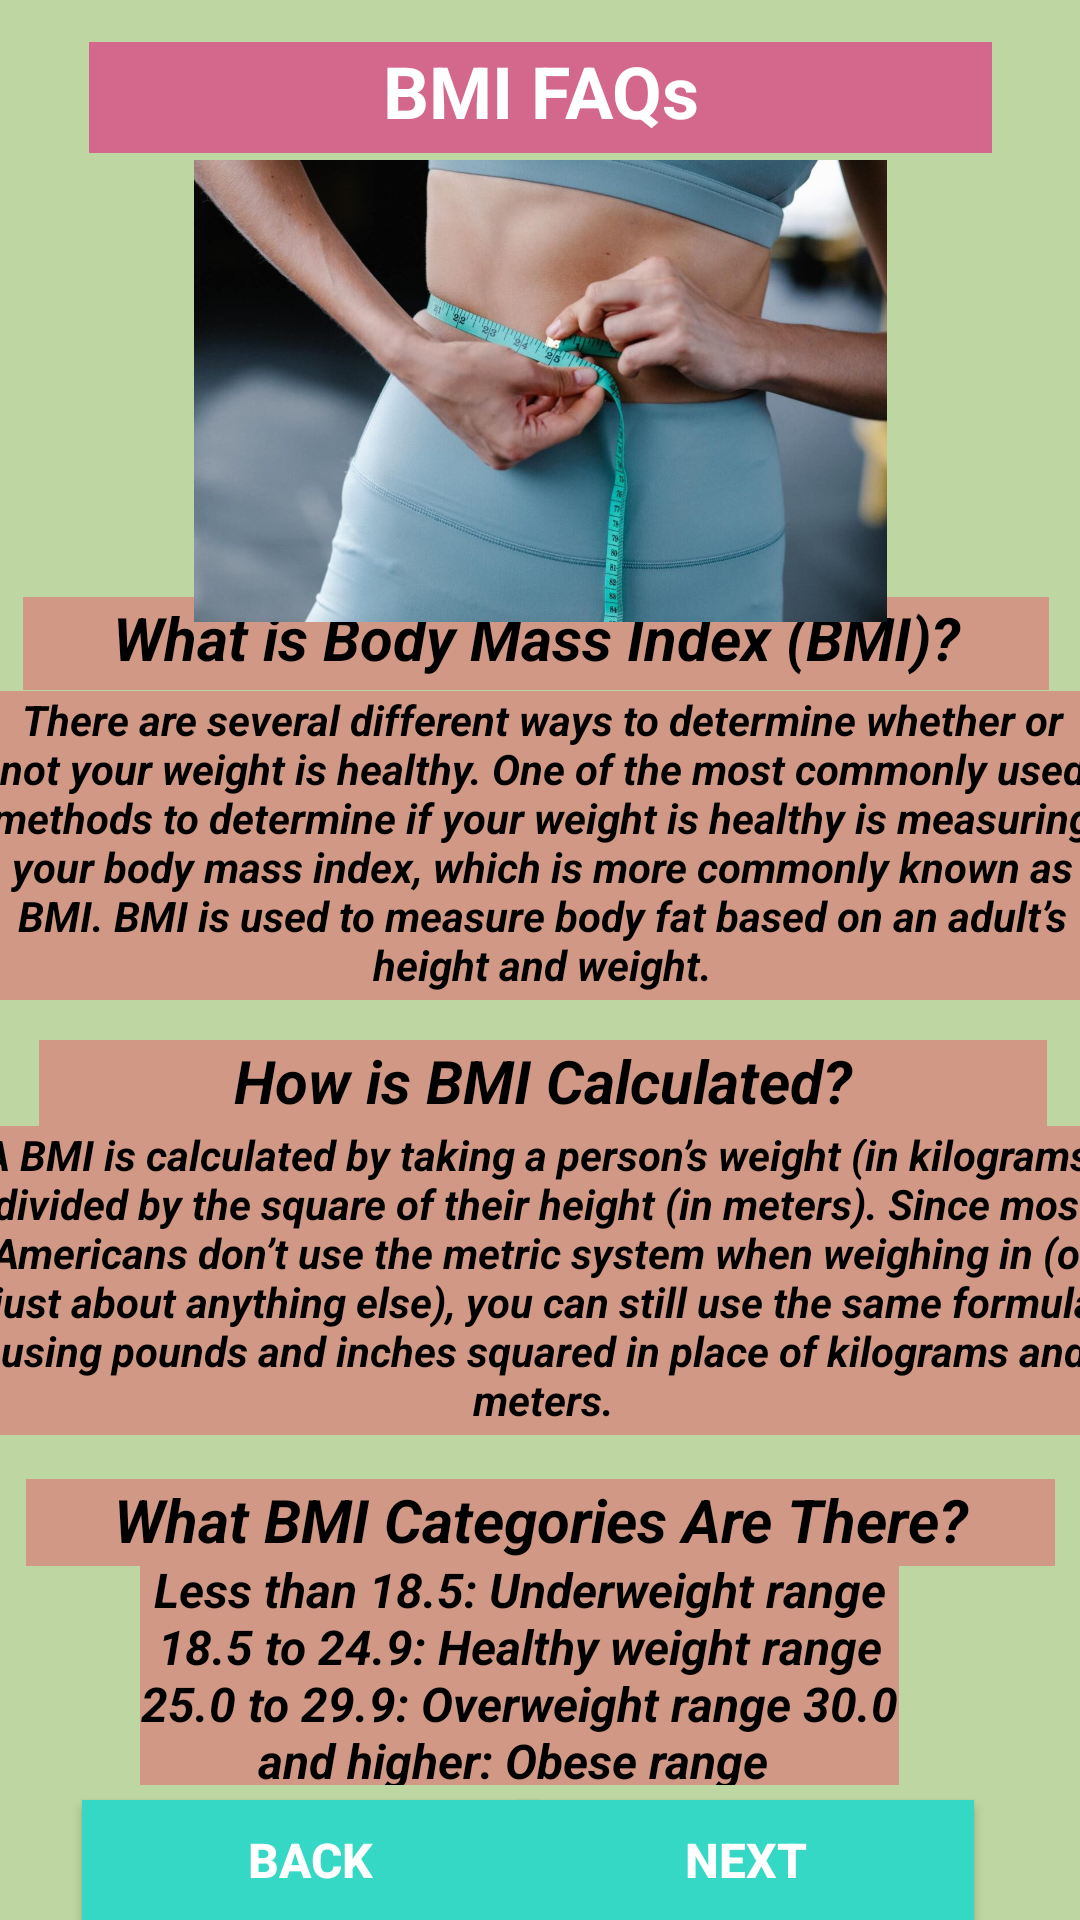

Layout XML and referenced resources for this Android screen:
<!-- AndroidManifest.xml: application theme Theme.ProCRUD -->
<!-- res/layout/activity_faq.xml -->
<?xml version="1.0" encoding="utf-8"?>
<androidx.constraintlayout.widget.ConstraintLayout xmlns:android="http://schemas.android.com/apk/res/android"
    xmlns:app="http://schemas.android.com/apk/res-auto"
    xmlns:tools="http://schemas.android.com/tools"
    android:layout_width="match_parent"
    android:layout_height="match_parent"
    android:background="#BED6A2"
    tools:context=".FAQ">

    <Button
        android:id="@+id/btnNext2"
        android:layout_width="152dp"
        android:layout_height="40dp"
        android:background="#55DCED"
        android:backgroundTint="#34D8C5"
        android:text="NEXT"
        android:textAlignment="center"
        android:textColor="#FFFFFF"
        android:textColorHighlight="#9340A1"
        android:textColorLink="#FA0101"
        android:textSize="16sp"
        android:textStyle="bold"
        app:layout_constraintBottom_toBottomOf="parent"
        app:layout_constraintEnd_toEndOf="parent"
        app:layout_constraintHorizontal_bias="0.83"
        app:layout_constraintStart_toStartOf="parent"
        app:layout_constraintTop_toTopOf="parent"
        app:layout_constraintVertical_bias="1.0" />

    <Button
        android:id="@+id/btnBack"
        android:layout_width="152dp"
        android:layout_height="40dp"
        android:background="#55DCED"
        android:backgroundTint="#34D8C5"
        android:text="BACK"
        android:textAlignment="center"
        android:textColor="#FFFFFF"
        android:textColorHighlight="#9340A1"
        android:textColorLink="#FA0101"
        android:textSize="16sp"
        android:textStyle="bold"
        app:layout_constraintBottom_toBottomOf="parent"
        app:layout_constraintEnd_toEndOf="parent"
        app:layout_constraintHorizontal_bias="0.131"
        app:layout_constraintStart_toStartOf="parent"
        app:layout_constraintTop_toTopOf="parent"
        app:layout_constraintVertical_bias="1.0" />

    <TextView
        android:id="@+id/textView14"
        android:layout_width="381dp"
        android:layout_height="103dp"
        android:background="#E67E5D"
        android:backgroundTint="#D19886"
        android:text="A BMI is calculated by taking a person’s weight (in kilograms) divided by the square of their height (in meters). Since most Americans don’t use the metric system when weighing in (or just about anything else), you can still use the same formula using pounds and inches squared in place of kilograms and meters."
        android:textAlignment="center"
        android:textColor="#000000"
        android:textSize="14sp"
        android:textStyle="bold|italic"
        app:layout_constraintBottom_toBottomOf="parent"
        app:layout_constraintEnd_toEndOf="parent"
        app:layout_constraintHorizontal_bias="0.466"
        app:layout_constraintStart_toStartOf="parent"
        app:layout_constraintTop_toTopOf="parent"
        app:layout_constraintVertical_bias="0.699" />

    <TextView
        android:id="@+id/textView15"
        android:layout_width="343dp"
        android:layout_height="29dp"
        android:background="#E67E5D"
        android:backgroundTint="#D19886"
        android:text="What BMI Categories Are There?"
        android:textAlignment="center"
        android:textColor="#000000"
        android:textSize="20sp"
        android:textStyle="bold|italic"
        app:layout_constraintBottom_toBottomOf="parent"
        app:layout_constraintEnd_toEndOf="parent"
        app:layout_constraintStart_toStartOf="parent"
        app:layout_constraintTop_toTopOf="parent"
        app:layout_constraintVertical_bias="0.807" />

    <TextView
        android:id="@+id/textView5"
        android:layout_width="342dp"
        android:layout_height="31dp"
        android:background="#E67E5D"
        android:backgroundTint="#D19886"
        android:text="What is Body Mass Index (BMI)?"
        android:textAlignment="center"
        android:textColor="#000000"
        android:textSize="20sp"
        android:textStyle="bold|italic"
        app:layout_constraintBottom_toBottomOf="parent"
        app:layout_constraintEnd_toEndOf="parent"
        app:layout_constraintHorizontal_bias="0.434"
        app:layout_constraintStart_toStartOf="parent"
        app:layout_constraintTop_toTopOf="parent"
        app:layout_constraintVertical_bias="0.327" />

    <TextView
        android:id="@+id/textView11"
        android:layout_width="368dp"
        android:layout_height="103dp"
        android:background="#E67E5D"
        android:backgroundTint="#D19886"
        android:text="There are several different ways to determine whether or not your weight is healthy. One of the most commonly used methods to determine if your weight is healthy is measuring your body mass index, which is more commonly known as BMI. BMI is used to measure body fat based on an adult’s height and weight."
        android:textAlignment="center"
        android:textColor="#000000"
        android:textSize="14sp"
        android:textStyle="bold|italic"
        app:layout_constraintBottom_toBottomOf="parent"
        app:layout_constraintEnd_toEndOf="parent"
        app:layout_constraintHorizontal_bias="0.488"
        app:layout_constraintStart_toStartOf="parent"
        app:layout_constraintTop_toTopOf="parent"
        app:layout_constraintVertical_bias="0.429" />

    <TextView
        android:id="@+id/textView12"
        android:layout_width="336dp"
        android:layout_height="33dp"
        android:background="#E67E5D"
        android:backgroundTint="#D19886"
        android:text="How is BMI Calculated?"
        android:textAlignment="center"
        android:textColor="#000000"
        android:textSize="20sp"
        android:textStyle="bold|italic"
        app:layout_constraintBottom_toBottomOf="parent"
        app:layout_constraintEnd_toEndOf="parent"
        app:layout_constraintHorizontal_bias="0.546"
        app:layout_constraintStart_toStartOf="parent"
        app:layout_constraintTop_toTopOf="parent"
        app:layout_constraintVertical_bias="0.571" />

    <TextView
        android:id="@+id/textView13"
        android:layout_width="253dp"
        android:layout_height="76dp"
        android:background="#E67E5D"
        android:backgroundTint="#D19886"
        android:text="Less than 18.5: Underweight range 18.5 to 24.9: Healthy weight range 25.0 to 29.9: Overweight range 30.0 and higher: Obese range "
        android:textAlignment="center"
        android:textColor="#000000"
        android:textSize="16sp"
        android:textStyle="bold|italic"
        app:layout_constraintBottom_toBottomOf="parent"
        app:layout_constraintEnd_toEndOf="parent"
        app:layout_constraintHorizontal_bias="0.436"
        app:layout_constraintStart_toStartOf="parent"
        app:layout_constraintTop_toTopOf="parent"
        app:layout_constraintVertical_bias="0.92" />

    <TextView
        android:id="@+id/textView3"
        android:layout_width="301dp"
        android:layout_height="37dp"
        android:background="#FF5722"
        android:backgroundTint="#D3688C"
        android:text="BMI FAQs"
        android:textAlignment="center"
        android:textColor="#FFFFFF"
        android:textSize="24sp"
        android:textStyle="bold"
        app:layout_constraintBottom_toBottomOf="parent"
        app:layout_constraintEnd_toEndOf="parent"
        app:layout_constraintStart_toStartOf="parent"
        app:layout_constraintTop_toTopOf="parent"
        app:layout_constraintVertical_bias="0.023" />

    <ImageView
        android:id="@+id/imageView"
        android:layout_width="313dp"
        android:layout_height="154dp"
        app:layout_constraintBottom_toBottomOf="parent"
        app:layout_constraintEnd_toEndOf="parent"
        app:layout_constraintStart_toStartOf="parent"
        app:layout_constraintTop_toTopOf="parent"
        app:layout_constraintVertical_bias="0.11"
        app:srcCompat="@drawable/test" />

</androidx.constraintlayout.widget.ConstraintLayout>
<!-- resources referenced by this layout -->
<resources>
  <!-- drawable test: jpg bitmap (drawable, 85888 bytes) -->
  <style name="Theme.ProCRUD" parent="Base.Theme.ProCRUD" />
  <style name="Base.Theme.ProCRUD" parent="Theme.Material3.DayNight.NoActionBar">
          
          
      </style>
</resources>
